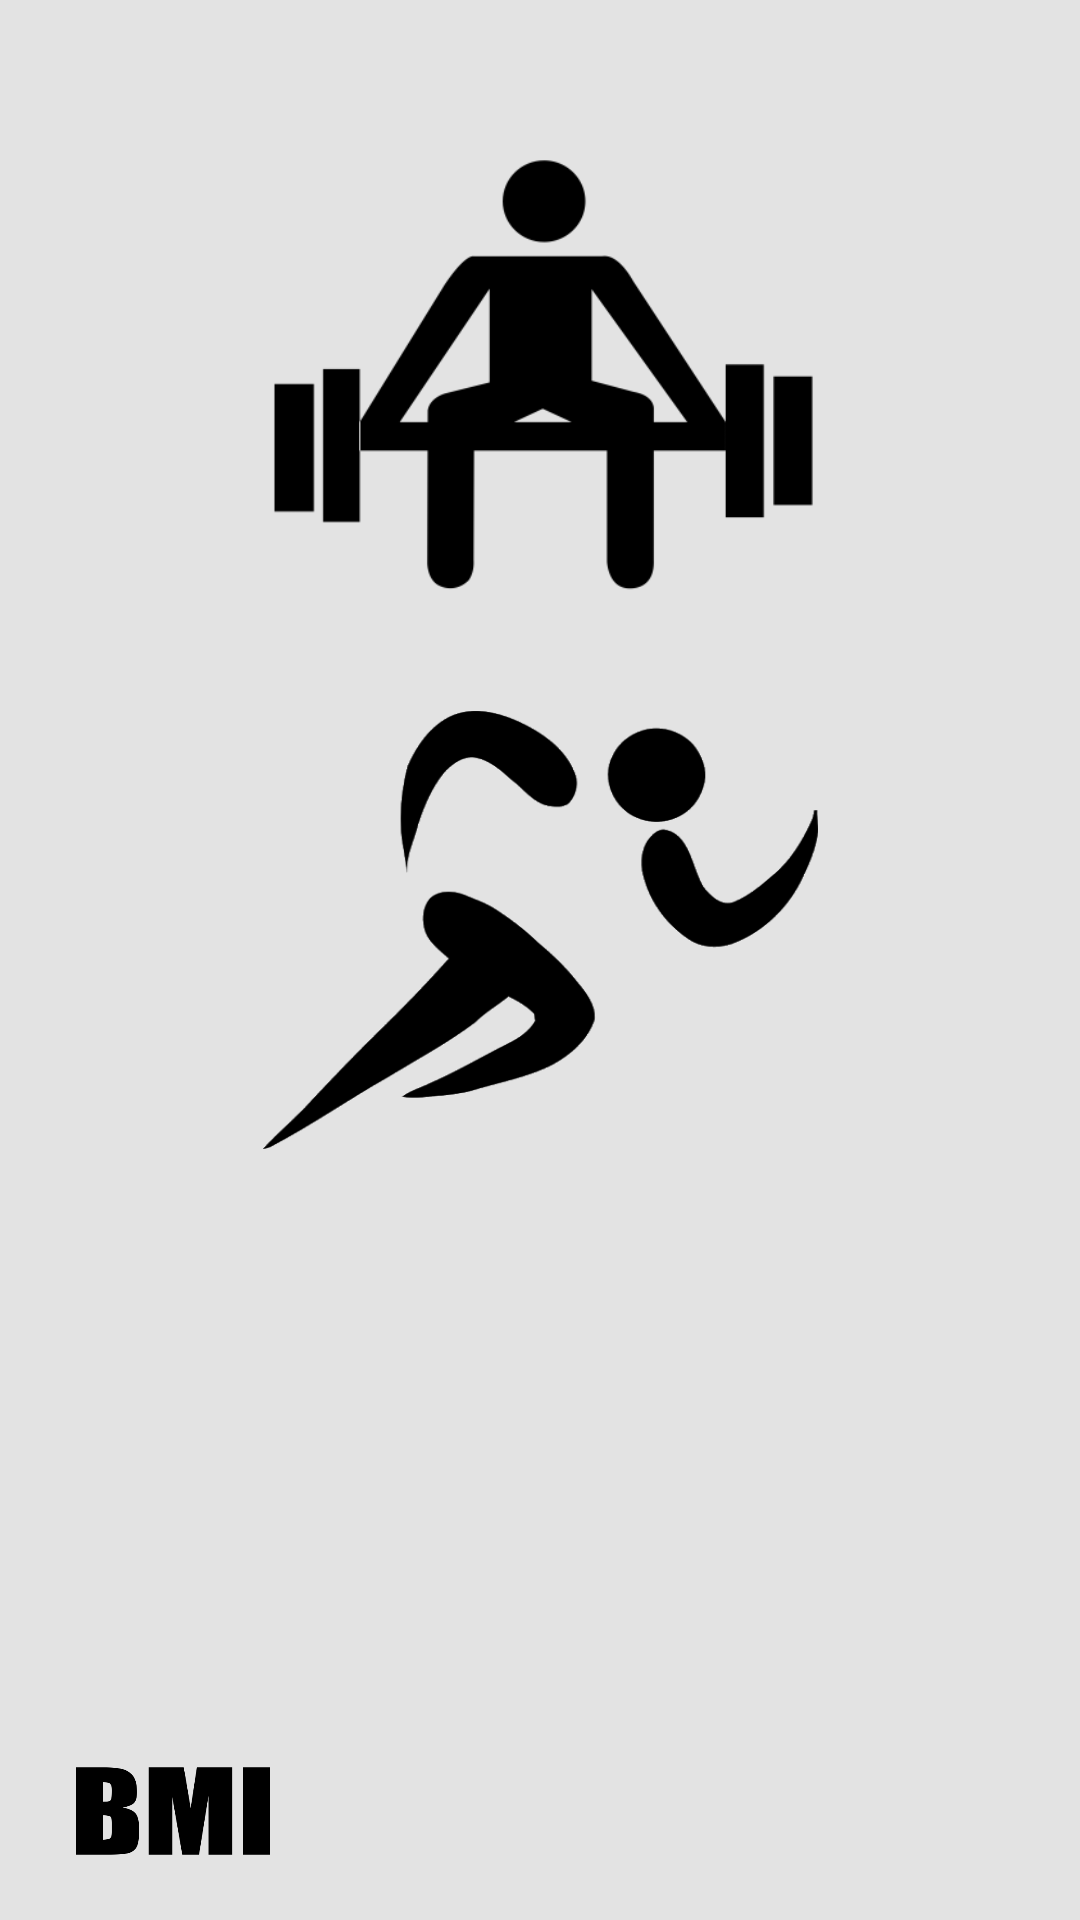

Write the Android layout XML for this screen, with the resource values it uses.
<!-- AndroidManifest.xml: application theme AppTheme -->
<!-- res/layout/activity_main.xml -->
<?xml version="1.0" encoding="utf-8"?>
<androidx.constraintlayout.widget.ConstraintLayout xmlns:android="http://schemas.android.com/apk/res/android"
    xmlns:app="http://schemas.android.com/apk/res-auto"
    xmlns:tools="http://schemas.android.com/tools"
    android:id="@+id/clearButton"
    android:layout_width="match_parent"
    android:layout_height="match_parent"
    android:background="#E3E3E3"
    tools:context=".MainActivity">


    <ImageButton
        android:id="@+id/gymButton"
        android:layout_width="185dp"
        android:layout_height="146dp"
        android:background="@null"
        android:onClick="gymButton"
        android:scaleType="fitXY"
        app:layout_constraintBottom_toBottomOf="parent"
        app:layout_constraintEnd_toEndOf="parent"
        app:layout_constraintStart_toStartOf="parent"
        app:layout_constraintTop_toTopOf="parent"
        app:layout_constraintVertical_bias="0.107"
        app:srcCompat="@drawable/gym" />

    <ImageButton
        android:id="@+id/runButton"
        android:layout_width="185dp"
        android:layout_height="146dp"
        android:background="@null"
        android:onClick="runButton"
        android:scaleType="fitXY"
        app:layout_constraintBottom_toBottomOf="parent"
        app:layout_constraintEnd_toEndOf="parent"
        app:layout_constraintStart_toStartOf="parent"
        app:layout_constraintTop_toBottomOf="@+id/gymButton"
        app:layout_constraintVertical_bias="0.129"
        app:srcCompat="@drawable/runner" />

    <ImageButton
        android:id="@+id/statsButton"
        android:layout_width="163dp"
        android:layout_height="159dp"
        android:background="@null"
        android:onClick="arrayButton"
        android:scaleType="fitXY"
        app:layout_constraintBottom_toBottomOf="parent"
        app:layout_constraintEnd_toEndOf="parent"
        app:layout_constraintStart_toStartOf="parent"
        app:layout_constraintTop_toBottomOf="@+id/runButton"
        app:layout_constraintVertical_bias="0.218"
        app:srcCompat="@drawable/stats" />

    <TextView
        android:id="@+id/currentLanguage"
        android:layout_width="wrap_content"
        android:layout_height="wrap_content"
        app:layout_constraintBottom_toBottomOf="parent"
        app:layout_constraintEnd_toEndOf="parent"
        app:layout_constraintHorizontal_bias="0.954"
        app:layout_constraintStart_toStartOf="parent"
        app:layout_constraintTop_toTopOf="parent"
        app:layout_constraintVertical_bias="0.022" />

    <ImageButton
        android:id="@+id/imageButton2"
        android:layout_width="75dp"
        android:layout_height="64dp"
        android:background="@null"
        android:onClick="settingsButton"
        android:scaleType="fitXY"
        app:layout_constraintBottom_toBottomOf="parent"
        app:layout_constraintEnd_toEndOf="parent"
        app:layout_constraintHorizontal_bias="0.941"
        app:layout_constraintStart_toStartOf="parent"
        app:layout_constraintTop_toTopOf="parent"
        app:layout_constraintVertical_bias="0.962"
        app:srcCompat="@drawable/settings123" />

    <ImageButton
        android:id="@+id/bmiButton"
        android:layout_width="74dp"
        android:layout_height="62dp"
        android:background="@null"
        android:onClick="bmiButton"
        android:scaleType="fitXY"
        app:layout_constraintBottom_toBottomOf="parent"
        app:layout_constraintEnd_toStartOf="@+id/imageButton2"
        app:layout_constraintHorizontal_bias="0.106"
        app:layout_constraintStart_toStartOf="parent"
        app:layout_constraintTop_toBottomOf="@+id/statsButton"
        app:layout_constraintVertical_bias="0.642"
        app:srcCompat="@drawable/bmiicon" />

</androidx.constraintlayout.widget.ConstraintLayout>
<!-- resources referenced by this layout -->
<resources>
  <!-- drawable bmiicon: png bitmap (drawable-v24, 6413 bytes) -->
  <!-- drawable gym: png bitmap (drawable-v24, 8054 bytes) -->
  <!-- drawable runner: png bitmap (drawable-v24, 13416 bytes) -->
  <style name="AppTheme" parent="Theme.AppCompat.Light.NoActionBar">
          
          <item name="colorPrimary">@color/colorPrimary</item>
          <item name="colorPrimaryDark">@color/colorPrimaryDark</item>
          <item name="colorAccent">@color/colorAccent</item>
  
          <item name="android:textColorPrimary">@android:color/holo_red_dark</item>
  
      </style>
  <color name="colorPrimary">#6200EE</color>
  <color name="colorPrimaryDark">#3700B3</color>
  <color name="colorAccent">#03DAC5</color>
</resources>
